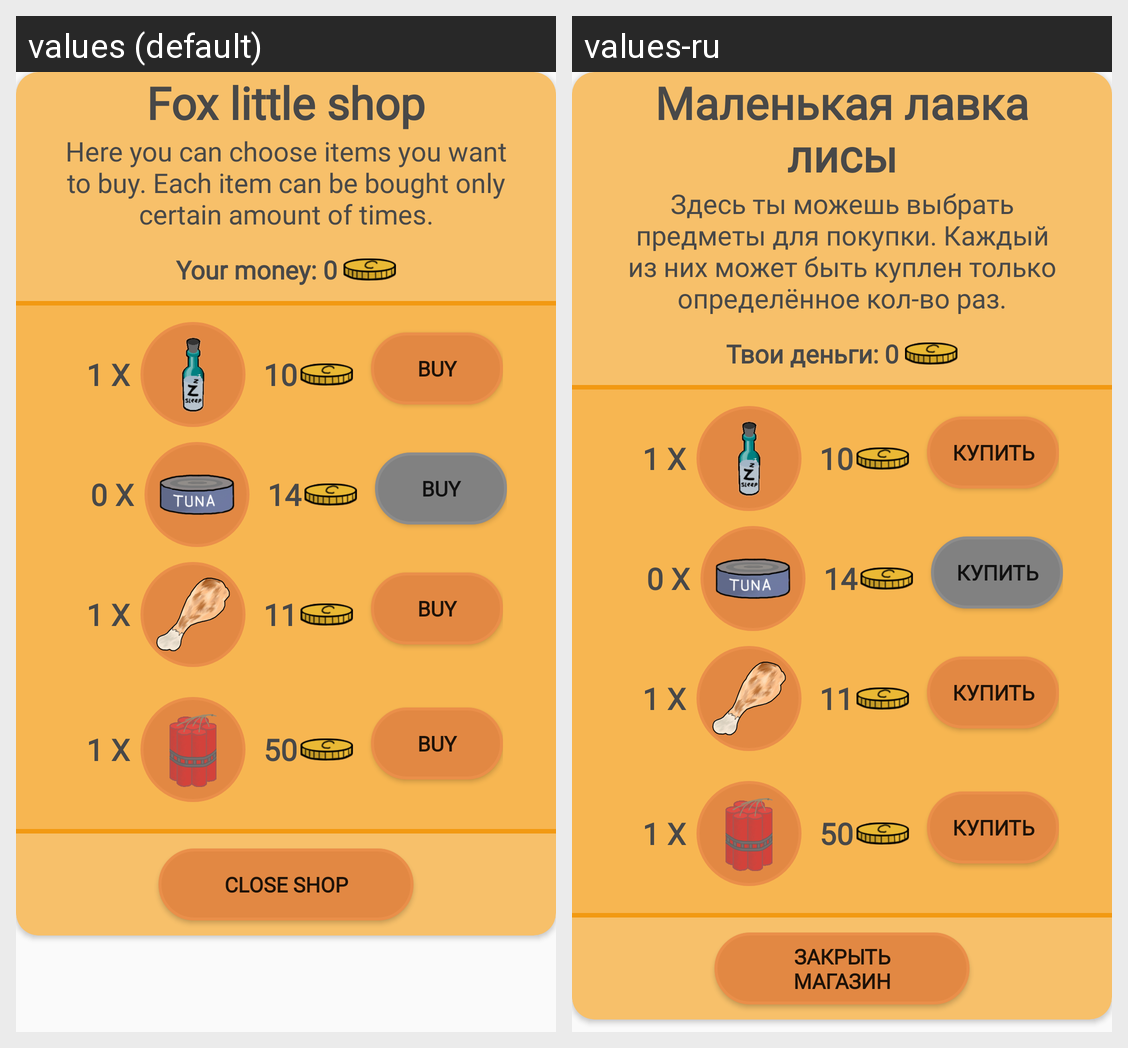

The same Android screen rendered under two of its app's locales, left to right. List the strings drawn on it with the default value and each locale's translation.
Android screen res/layout/shop_fox_popup.xml rendered under 2 locales, left to right: values (default), values-ru. Device: Nexus 5 (rendered at 1080×1920; each locale shown at half size, 540×960, under a caption strip naming it); theme MyAppTheme.
Strings drawn on this screen, with the default value and each locale's value (text and hints the layout hard-codes, and strings that could not be matched under every locale, appear in the picture but are not listed):

fox_little_shop
  values: Fox little shop
  values-ru: Маленькая лавка лисы

here_you_can_choose_items_you_want_to_buy_each_item_can_be_bought_only_certain_amount_of_times
  values: Here you can choose items you want to buy. Each item can be bought only certain amount of times.
  values-ru: Здесь ты можешь выбрать предметы для покупки. Каждый из них может быть куплен только определённое кол-во раз.

your_money
  values: Your money:
  values-ru: Твои деньги:

buy
  values: buy
  values-ru: купить

close_shop
  values: Close shop
  values-ru: Закрыть магазин
